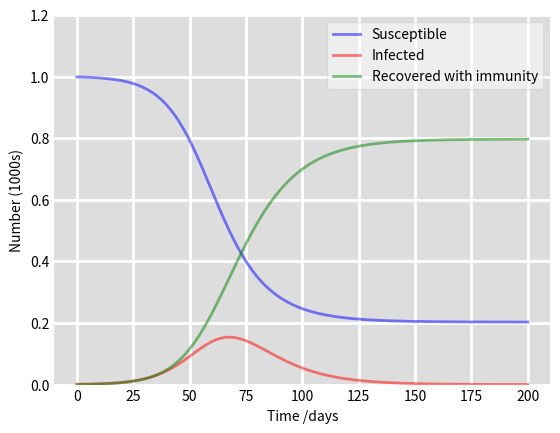

The matplotlib source for this figure:
import numpy as np
from scipy.integrate import odeint
import matplotlib.pyplot as plt


def deriv(y, t, N, beta, gamma):
    # The SIR model differential equations.
    S, I, R = y
    dSdt = -beta * S * I / N
    dIdt = beta * S * I / N - gamma * I
    dRdt = gamma * I

    return dSdt, dIdt, dRdt


def plot(t, S, I, R):
    # Plot the data on three separate curves for S(t), I(t) and R(t)
    fig = plt.figure(facecolor='w')
    ax = fig.add_subplot(111, facecolor='#dddddd', axisbelow=True)
    ax.plot(t, S/1000, 'b', alpha=0.5, lw=2, label='Susceptible')
    ax.plot(t, I/1000, 'r', alpha=0.5, lw=2, label='Infected')
    ax.plot(t, R/1000, 'g', alpha=0.5, lw=2, label='Recovered with immunity')
    ax.set_xlabel('Time /days')
    ax.set_ylabel('Number (1000s)')
    ax.set_ylim(0,1.2)
    ax.yaxis.set_tick_params(length=0)
    ax.xaxis.set_tick_params(length=0)
    ax.grid(which='major', c='w', lw=2, ls='-')
    legend = ax.legend()
    legend.get_frame().set_alpha(0.5)
    for spine in ('top', 'right', 'bottom', 'left'):
        ax.spines[spine].set_visible(False)
    plt.show()

    return


# Model parameters
N = 1000 # Total population, N.
I0 = 1 # Total number of infected individuals
R0 = 0 # Total number of recovered individuals
beta = 0.2 # Contact rate
gamma = 1 / 10  # Mean revovery rate (1 / days)
d = 200 # Number of simulation days

# Everyone else, S0, is susceptible to infection initially.
S0 = N - I0 - R0

# A grid of time points (in days)
t = np.linspace(0, d, d)

# Initial conditions vector
y0 = S0, I0, R0

# Integrate the SIR equations over the time grid, t.
results = odeint(deriv, y0, t, args=(N, beta, gamma))
S, I, R = results.T

# Plot results
plot(t, S, I, R)
